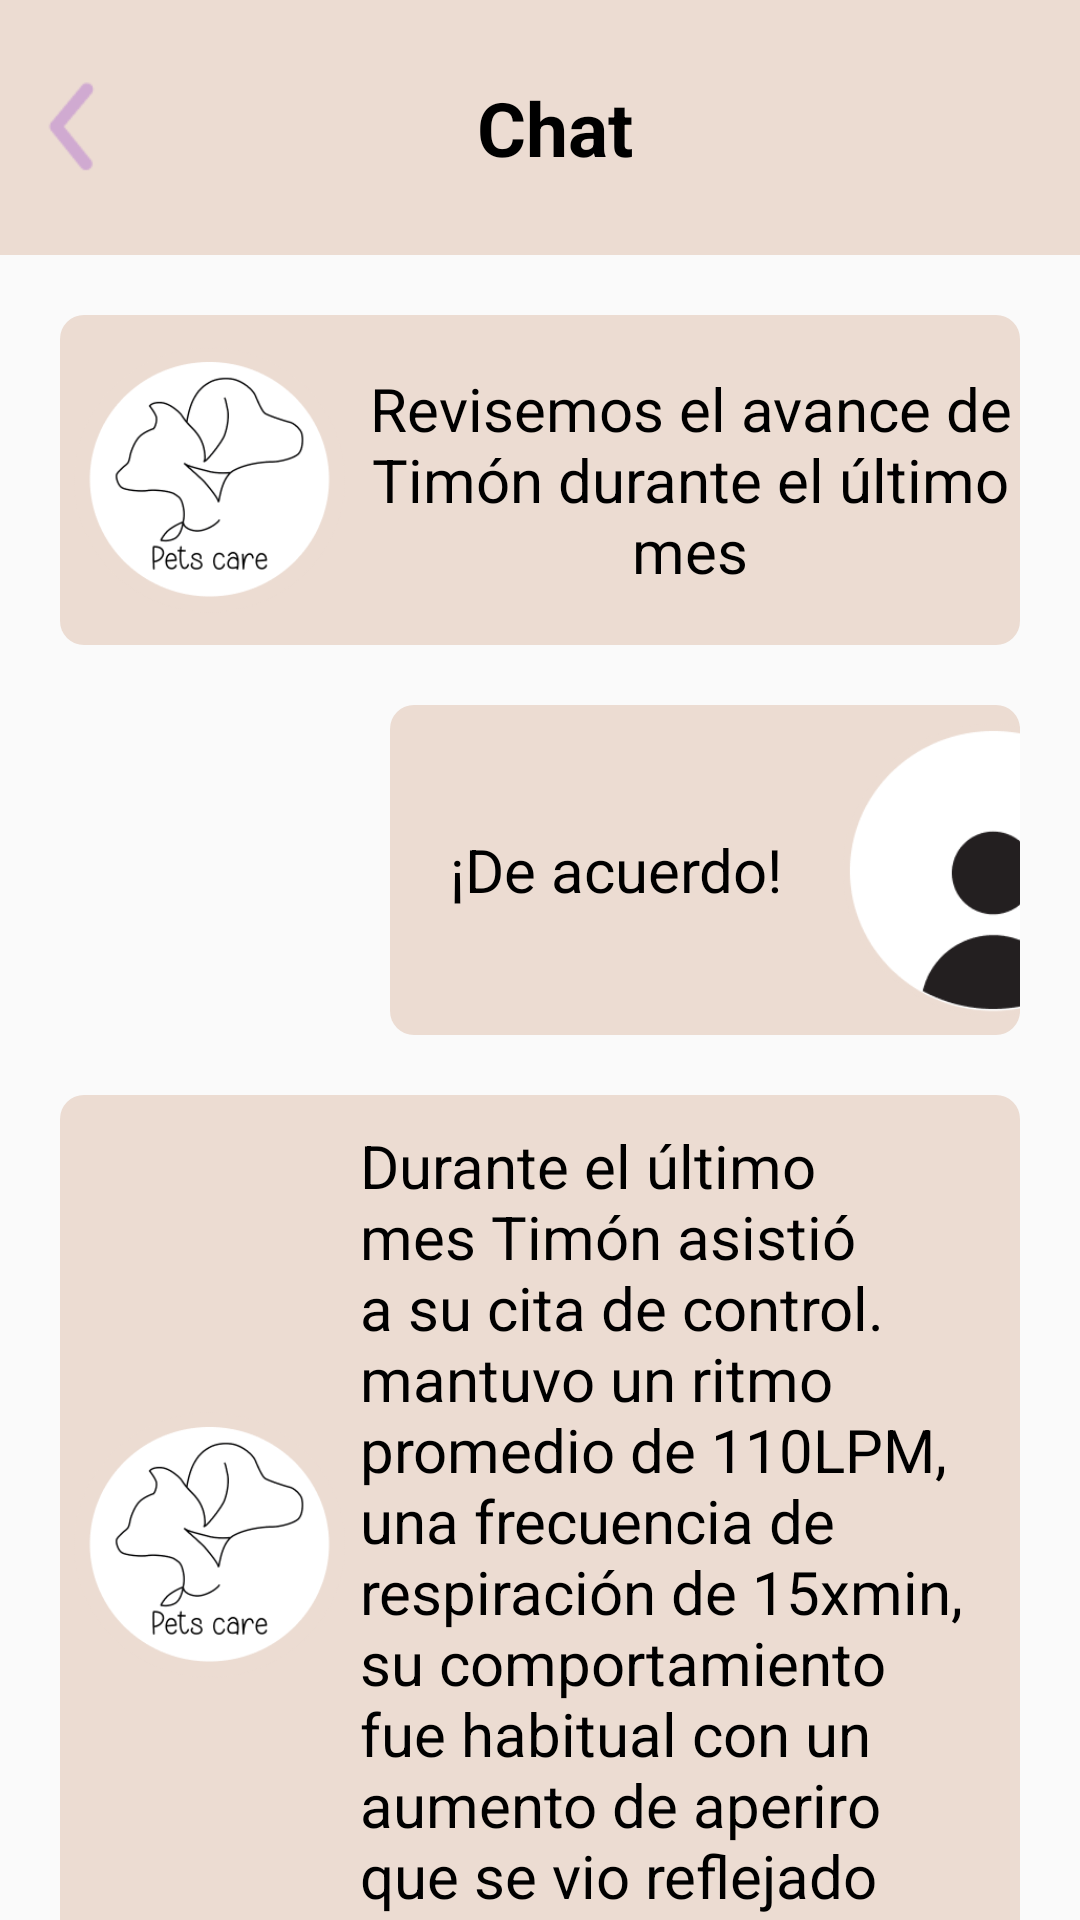

The Android layout XML behind this screen, and the referenced resources:
<!-- AndroidManifest.xml: application theme Theme.SeguimientoCuidadoMascotas -->
<!-- res/layout/activity_chat.xml -->
<?xml version="1.0" encoding="utf-8"?>
<LinearLayout xmlns:android="http://schemas.android.com/apk/res/android"
    xmlns:app="http://schemas.android.com/apk/res-auto"
    xmlns:tools="http://schemas.android.com/tools"
    android:layout_width="match_parent"
    android:layout_height="match_parent"
    android:orientation="vertical"
    tools:context=".ChatActivity">

    <LinearLayout
        android:layout_width="match_parent"
        android:layout_height="85dp"
        android:background="@color/beige"
        android:orientation="horizontal">

        <ImageView
            android:id="@+id/back"
            android:layout_width="50dp"
            android:layout_height="70dp"
            android:layout_gravity="center"
            android:layout_marginVertical="20dp"
            android:src="@drawable/back" />

        <TextView
            android:layout_width="match_parent"
            android:layout_height="match_parent"
            android:gravity="center"
            android:paddingLeft="30dp"
            android:paddingRight="70dp"
            android:text="Chat"
            android:textColor="@color/black"
            android:textSize="25dp"
            android:textStyle="bold" />
    </LinearLayout>

    <ScrollView
        android:layout_width="match_parent"
        android:layout_height="600dp">
        <LinearLayout
            android:layout_width="match_parent"
            android:layout_height="match_parent"
            android:orientation="vertical">

            <LinearLayout
                android:layout_width="match_parent"
                android:layout_height="wrap_content"
                android:layout_marginHorizontal="20dp"
                android:layout_marginTop="20dp"
                android:background="@drawable/rounded_menu"
                android:orientation="horizontal">

                    <ImageView
                        android:layout_width="100dp"
                        android:layout_height="100dp"
                        android:layout_gravity="center"
                        android:layout_marginVertical="5dp"
                        android:src="@drawable/logo" />

                    <TextView
                        android:layout_width="wrap_content"
                        android:layout_height="match_parent"
                        android:gravity="center"
                        android:layout_marginVertical="10dp"
                        android:text="@string/msj1"
                        android:textColor="@color/black"
                        android:textSize="20dp" />


            </LinearLayout>
            <LinearLayout
                android:layout_width="match_parent"
                android:layout_height="wrap_content"
                android:layout_marginTop="20dp"
                android:background="@drawable/rounded_menu"
                android:layout_marginLeft="130dp"
                android:layout_marginRight="20dp"
                android:orientation="horizontal">

                <TextView
                    android:layout_width="wrap_content"
                    android:layout_height="match_parent"
                    android:gravity="center"
                    android:paddingHorizontal="20dp"
                    android:layout_marginVertical="10dp"
                    android:text="@string/msj2"
                    android:textColor="@color/black"
                    android:textSize="20dp" />

                <ImageView
                    android:layout_width="100dp"
                    android:layout_height="100dp"
                    android:layout_marginVertical="5dp"
                    android:src="@drawable/crearcuenta" />
            </LinearLayout>
            <LinearLayout
                android:layout_width="match_parent"
                android:layout_height="300dp"
                android:layout_marginHorizontal="20dp"
                android:layout_marginTop="20dp"
                android:background="@drawable/rounded_menu"
                android:layout_marginBottom="20dp"
                android:orientation="horizontal">
                <ImageView
                    android:layout_width="100dp"
                    android:layout_height="100dp"
                    android:layout_gravity="center"
                    android:layout_marginVertical="5dp"
                    android:src="@drawable/logo" />

                <TextView
                    android:layout_width="wrap_content"
                    android:layout_height="match_parent"
                    android:layout_marginVertical="10dp"
                    android:text="@string/msj3"
                    android:textColor="@color/black"
                    android:textSize="20dp" />
            </LinearLayout>
        </LinearLayout>
    </ScrollView>

</LinearLayout>
<!-- resources referenced by this layout -->
<resources>
  <color name="beige">#ECDCD2</color>
  <color name="black">#FF000000</color>
  <!-- drawable back: png bitmap (drawable-hdpi, 947 bytes) -->
  <!-- drawable crearcuenta: png bitmap (drawable-hdpi, 8958 bytes) -->
  <!-- drawable logo: png bitmap (drawable-hdpi, 17735 bytes) -->
  <!-- drawable rounded_menu (drawable) -->
  <?xml version="1.0" encoding="utf-8"?>
  <shape xmlns:android="http://schemas.android.com/apk/res/android"
      android:shape="rectangle">
      <corners android:radius="8dp" />
      <solid android:color="@color/beige" />
  </shape>
  <string name="msj1">Revisemos el avance de Timón durante el último mes</string>
  <string name="msj2">¡De acuerdo!</string>
  <string name="msj3">Durante el último mes Timón asistió a su cita de control. mantuvo un ritmo promedio de 110LPM, una frecuencia de respiración de 15xmin, su comportamiento fue habitual con un aumento de aperiro que se vio reflejado en aumentar 0.2Kg de peso, acercandose así a la meta propuesta del mes</string>
  <style name="Theme.SeguimientoCuidadoMascotas" parent="Theme.AppCompat.DayNight.NoActionBar">
          
          <item name="colorPrimary">@color/azulPastel</item>
          <item name="colorPrimaryVariant">@color/moradoPastel</item>
          <item name="colorOnPrimary">@color/white</item>
          
          <item name="colorSecondary">@color/teal_200</item>
          <item name="colorSecondaryVariant">@color/teal_700</item>
          <item name="colorOnSecondary">@color/black</item>
          
          <item name="android:statusBarColor">?attr/colorPrimaryVariant</item>
          
      </style>
  <color name="azulPastel">#D0E9E9</color>
  <color name="moradoPastel">#D0AAD1</color>
  <color name="white">#FFFFFFFF</color>
  <color name="teal_200">#FF03DAC5</color>
  <color name="teal_700">#FF018786</color>
</resources>
